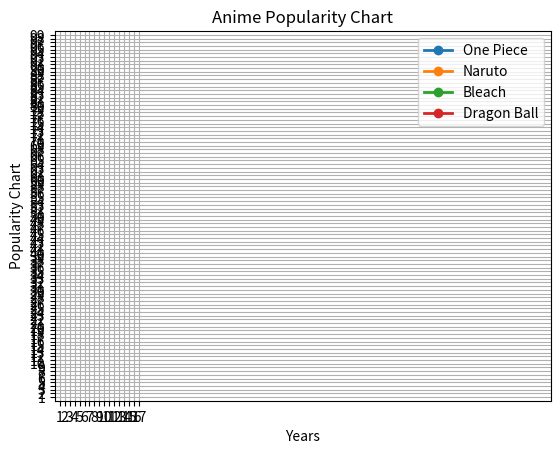

Reproduce this figure in Python.
import matplotlib.pyplot as plt
import numpy as np

year = np.array([1995, 2000, 2005, 2010, 2015, 2020, 2025]);
One_piece = np.array([20, 30, 50, 40, 60, 80, 100]);
Naruto = np.array([10, 30, 40, 50, 60, 70, 90]);
Bleach = np.array([0, 20, 40, 30, 65, 85, 95,]);
DragonBall = np.array([90, 100, 80, 75, 65, 40, 90]);

fig, ax = plt.subplots();

ax.plot(year, One_piece, marker='o', label='One Piece', linewidth=2);
ax.plot(year, Naruto, marker='o', label='Naruto', linewidth=2);
ax.plot(year, Bleach, marker='o', label='Bleach', linewidth=2);
ax.plot(year, DragonBall, marker='o', label='Dragon Ball', linewidth=2);

ax.set(xlim=(0,100), xticks=np.arange(1, 18),
       ylim=(0, 100), yticks=np.arange(1, 100));


plt.title("Anime Popularity Chart");
plt.ylabel("Popularity Chart");
plt.xlabel("Years");
plt.legend();
plt.grid();
plt.show();
